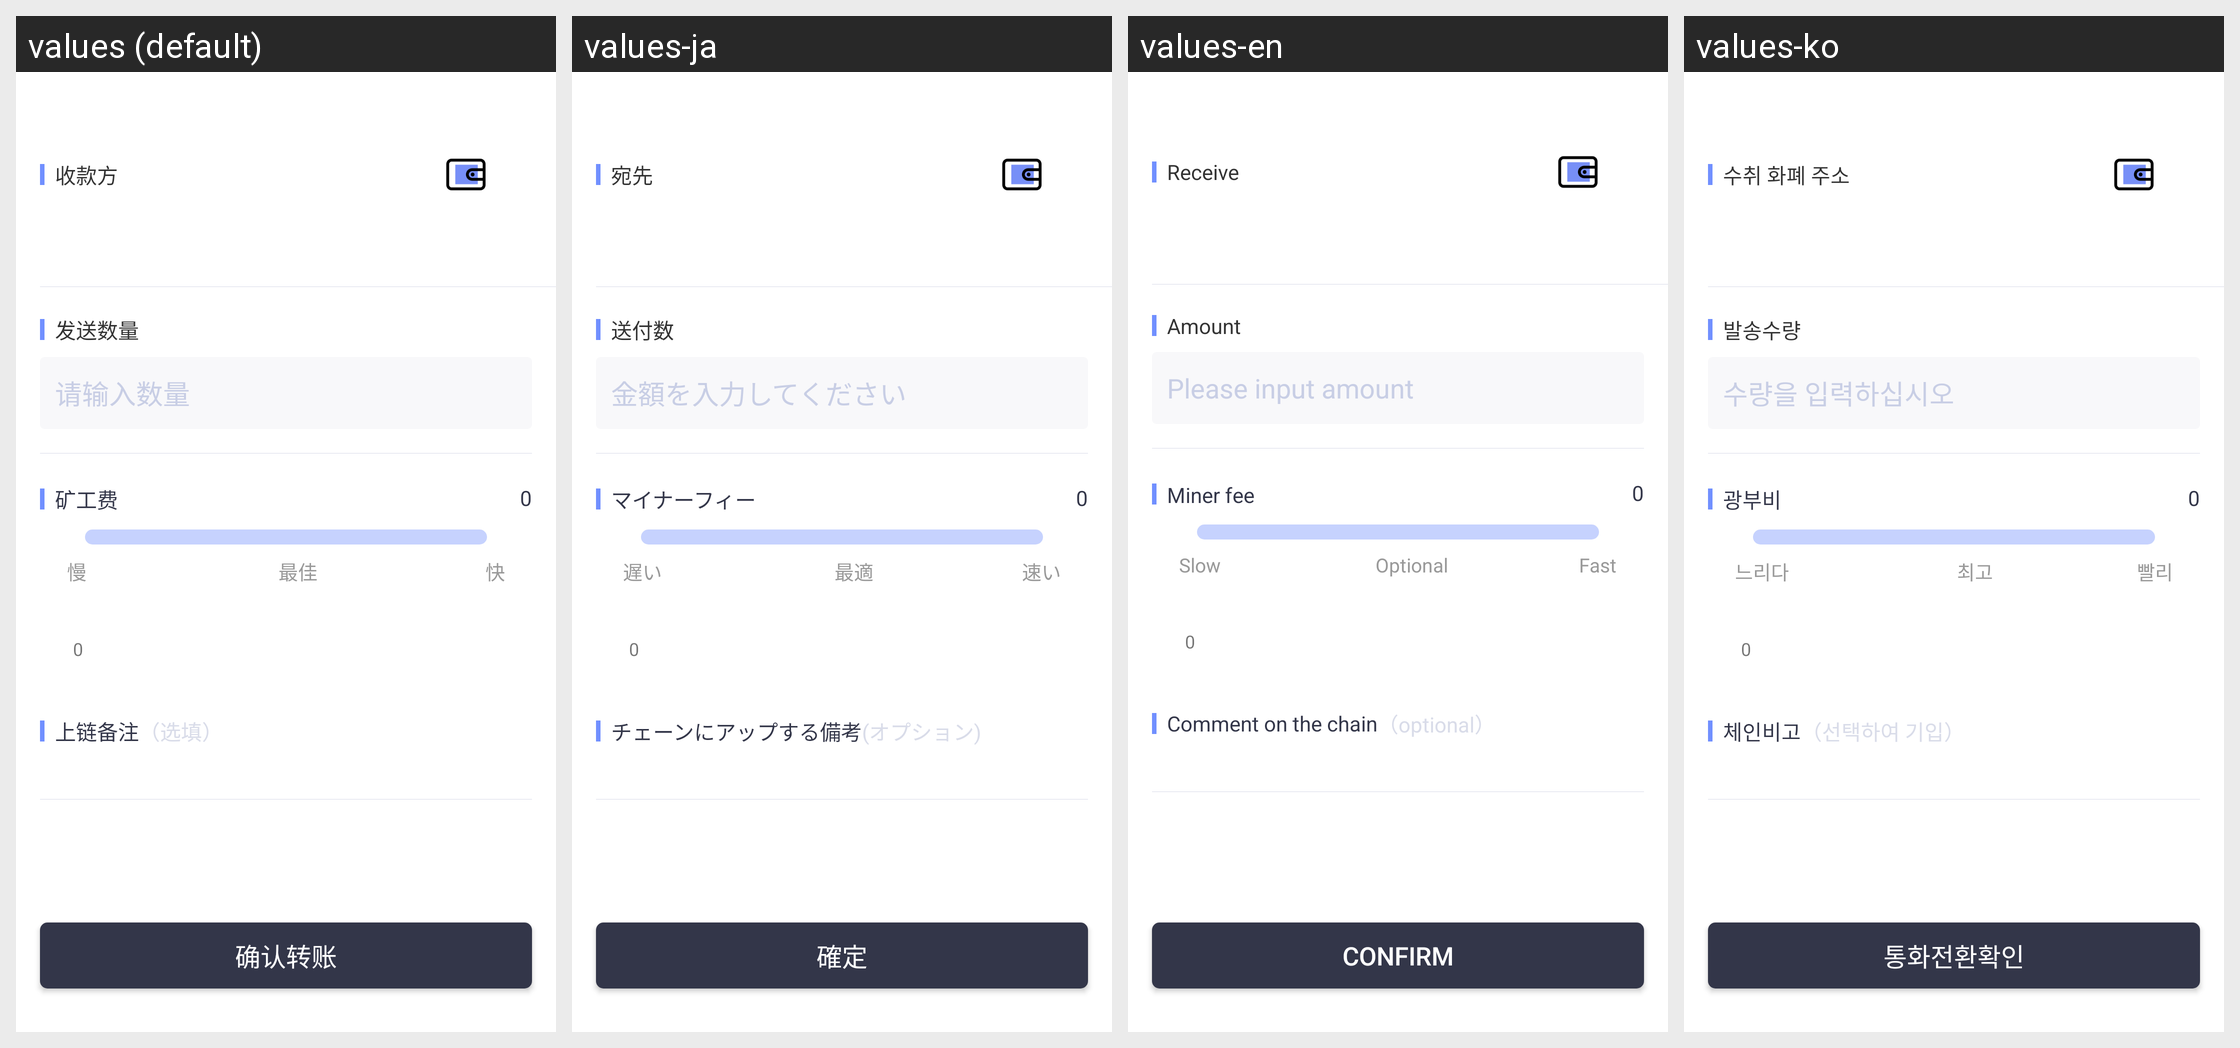

Here is an Android app screen in its default locale and in the app's own translations. Write out the translated-string differences for the strings that appear on this screen.
Android screen res/layout/activity_out.xml rendered under 4 locales, left to right: values (default), values-ja, values-en, values-ko. Device: Nexus 5 (rendered at 1080×1920; each locale shown at half size, 540×960, under a caption strip naming it); theme Theme.MaterialComponents.DayNight.NoActionBar.
Strings drawn on this screen, with the default value and each locale's value (text and hints the layout hard-codes, and strings that could not be matched under every locale, appear in the picture but are not listed):

home_receipt_currency_address
  values: 收款方
  values-ja: 宛先
  values-en: Receive
  values-ko: 수취 화폐 주소

home_send_number
  values: 发送数量
  values-ja: 送付数
  values-en: Amount
  values-ko: 발송수량

home_hint_please_input_count
  values: 请输入数量
  values-ja: 金額を入力してください
  values-en: Please input amount
  values-ko: 수량을 입력하십시오

home_miner_fee
  values: 矿工费
  values-ja: マイナーフィー　
  values-en: Miner fee　
  values-ko: 광부비　

home_slow
  values: 慢
  values-ja: 遅い
  values-en: Slow
  values-ko: 느리다

home_optimum
  values: 最佳
  values-ja: 最適
  values-en: Optional
  values-ko: 최고

home_fast
  values: 快
  values-ja: 速い
  values-en: Fast
  values-ko: 빨리

home_chain_remarks
  values: 上链备注
  values-ja: チェーンにアップする備考
  values-en: Comment on the chain
  values-ko: 체인비고

home_optional
  values: （选填）
  values-ja: (オプション)
  values-en: （optional）
  values-ko: （선택하여 기입）

home_confirm_transfer_currency
  values: 确认转账
  values-ja: 確定
  values-en: Confirm
  values-ko: 통화전환확인
